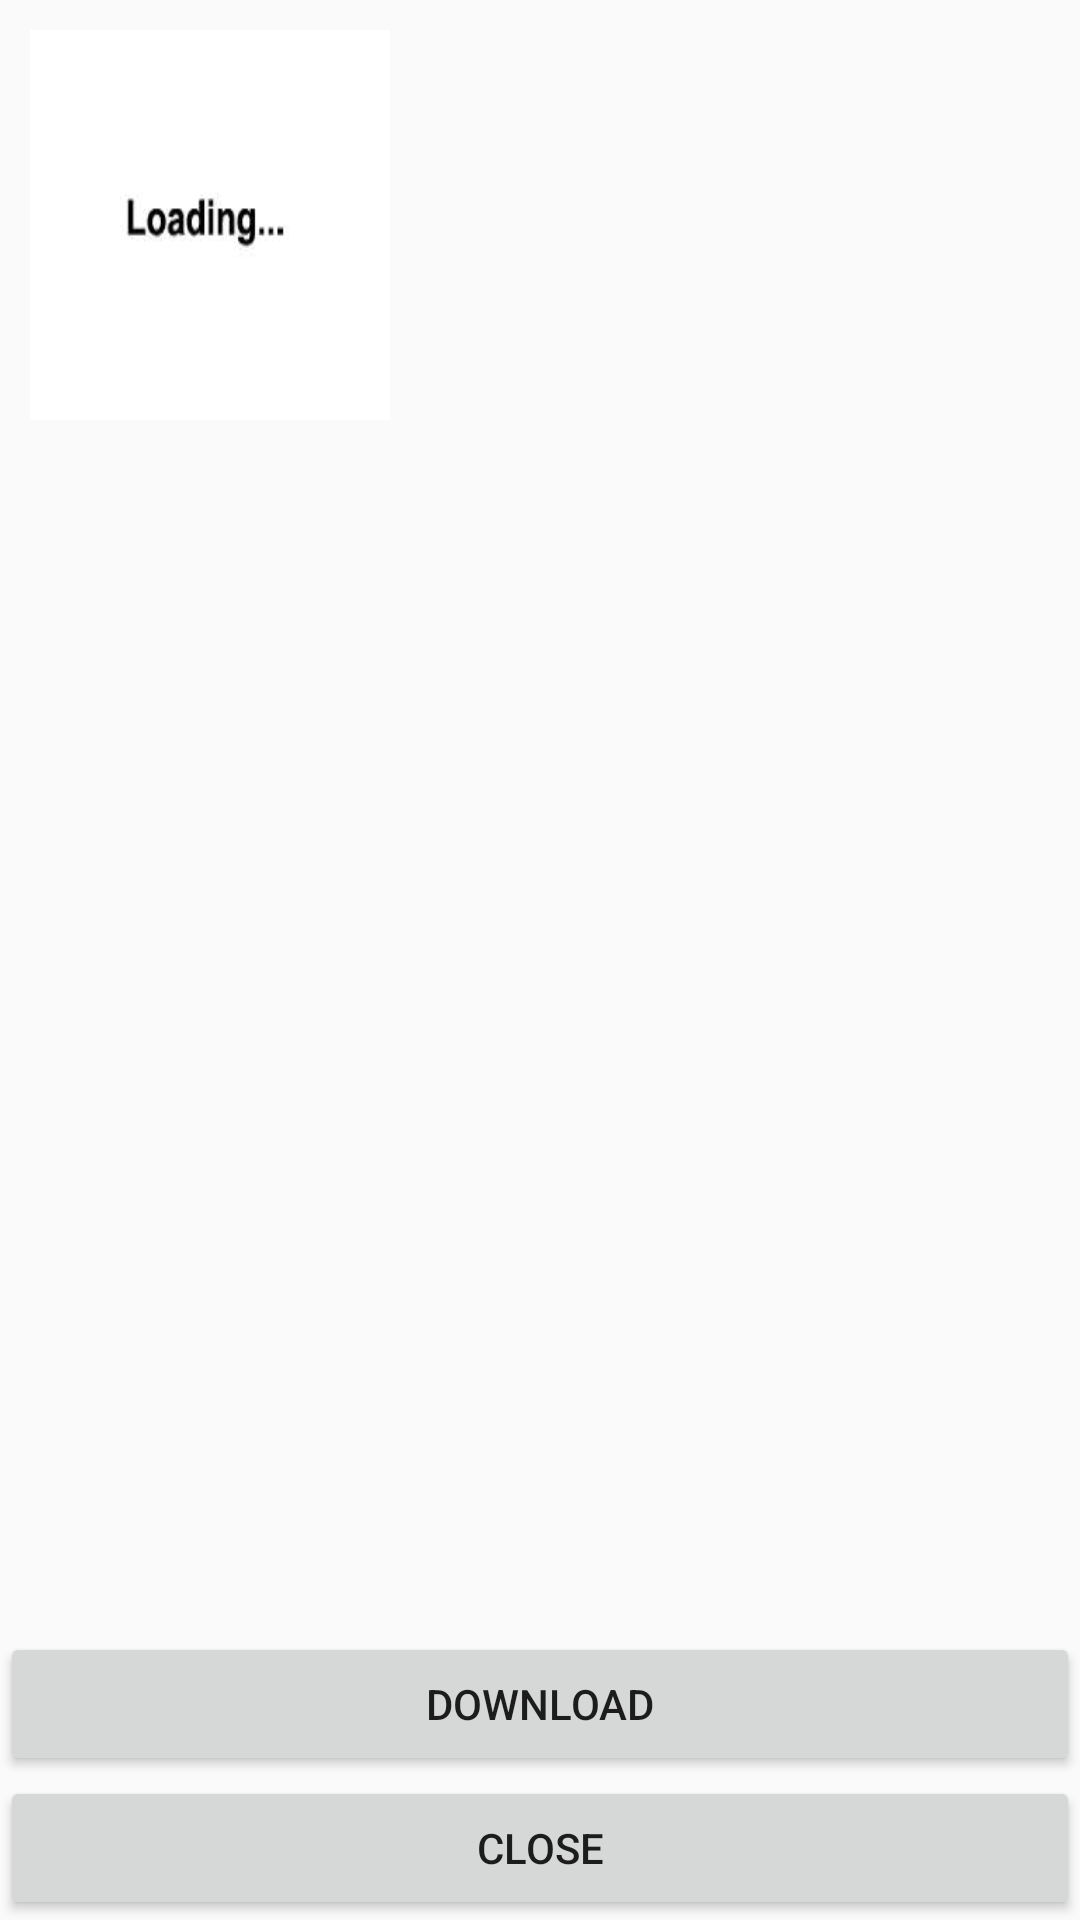

Produce the Android XML layout that renders to this screen, including the resource entries it uses.
<!-- AndroidManifest.xml: application theme AppTheme -->
<!-- res/layout/activity_book.xml -->
<?xml version="1.0" encoding="utf-8"?>
 <ScrollView xmlns:android="http://schemas.android.com/apk/res/android"
     android:id="@+id/scrollView"
     android:layout_width="match_parent"
     android:layout_height="match_parent"
     android:fillViewport="true"
     android:scrollbars="horizontal|vertical" >
    
<LinearLayout
    android:layout_width="match_parent"
    android:layout_height="match_parent"
    android:orientation="vertical" >

<RelativeLayout
        android:id="@+id/RelativeLayout01"
        android:layout_width="fill_parent"
        android:layout_height="150dp"
        android:padding="10dp" >

        <ImageView
            android:id="@+id/imgBookImage"
            android:layout_width="120dp"
            android:layout_height="130dp"
            android:layout_alignParentLeft="true"
            android:layout_marginRight="15dp"
            android:scaleType="fitXY"
            android:src="@drawable/loading" />

<LinearLayout
    android:id="@+id/linear"
    android:layout_width="match_parent"
    android:layout_height="fill_parent"
    android:layout_toRightOf="@+id/imgBookImage"
    android:orientation="vertical" >
         
        <TextView
            android:id="@+id/txtTitle"
            android:layout_width="match_parent"
            android:layout_height="wrap_content"
            android:layout_alignParentRight="true"
            android:layout_marginLeft="10dp"
            android:layout_marginRight="15dp"
            android:textSize="13dp" />

        <TextView
            android:id="@+id/txtPublisher"
            android:layout_width="match_parent"
            android:layout_height="wrap_content"
            android:layout_alignParentRight="true"
            android:layout_marginLeft="10dp"
            android:textSize="12dp" />

        <TextView
            android:id="@+id/txtISBN"
            android:layout_width="match_parent"
            android:layout_height="wrap_content"
            android:layout_alignParentRight="true"
            android:layout_marginLeft="10dp"
            android:textSize="12dp" />

        <TextView
            android:id="@+id/txtAuthor"
            android:layout_width="match_parent"
            android:layout_height="wrap_content"
            android:layout_alignParentRight="true"
            android:layout_marginLeft="10dp"
            android:textSize="12dp" />

        <TextView
            android:id="@+id/txtYear"
            android:layout_width="match_parent"
            android:layout_height="wrap_content"
            android:layout_alignParentRight="true"
            android:layout_marginLeft="10dp"
            android:textSize="12dp" />

        <TextView
            android:id="@+id/txtPages"
            android:layout_width="match_parent"
            android:layout_height="wrap_content"
            android:layout_alignParentRight="true"
            android:layout_marginLeft="10dp"
            android:textSize="12dp" />
        
</LinearLayout>
</RelativeLayout>
<LinearLayout
         android:id="@+id/linear2"
         android:layout_width="match_parent"
         android:layout_height="match_parent"
         android:orientation="vertical">

    <TextView
        android:id="@+id/txtDescription"
        android:layout_width="match_parent"
        android:layout_height="200dp"
        android:layout_weight="0.93"
        android:maxLines="50000"
        android:paddingTop="10dp"
        android:scrollbars="vertical"
        android:textSize="12dp" />

    <Button
        android:id="@+id/btnDownload"
        android:layout_width="match_parent"
        android:layout_height="wrap_content"
        android:text="Download" />

    <Button
        android:id="@+id/btnExit"
        android:layout_width="match_parent"
        android:layout_height="wrap_content"
        android:text="Close" />
</LinearLayout>
</LinearLayout>

</ScrollView>
<!-- resources referenced by this layout -->
<resources>
  <!-- drawable loading: jpg bitmap (drawable-hdpi, 1566 bytes) -->
  <style name="AppTheme" parent="AppBaseTheme">
          
      </style>
  <style name="AppBaseTheme" parent="Theme.AppCompat.Light.DarkActionBar">
          
      </style>
</resources>
